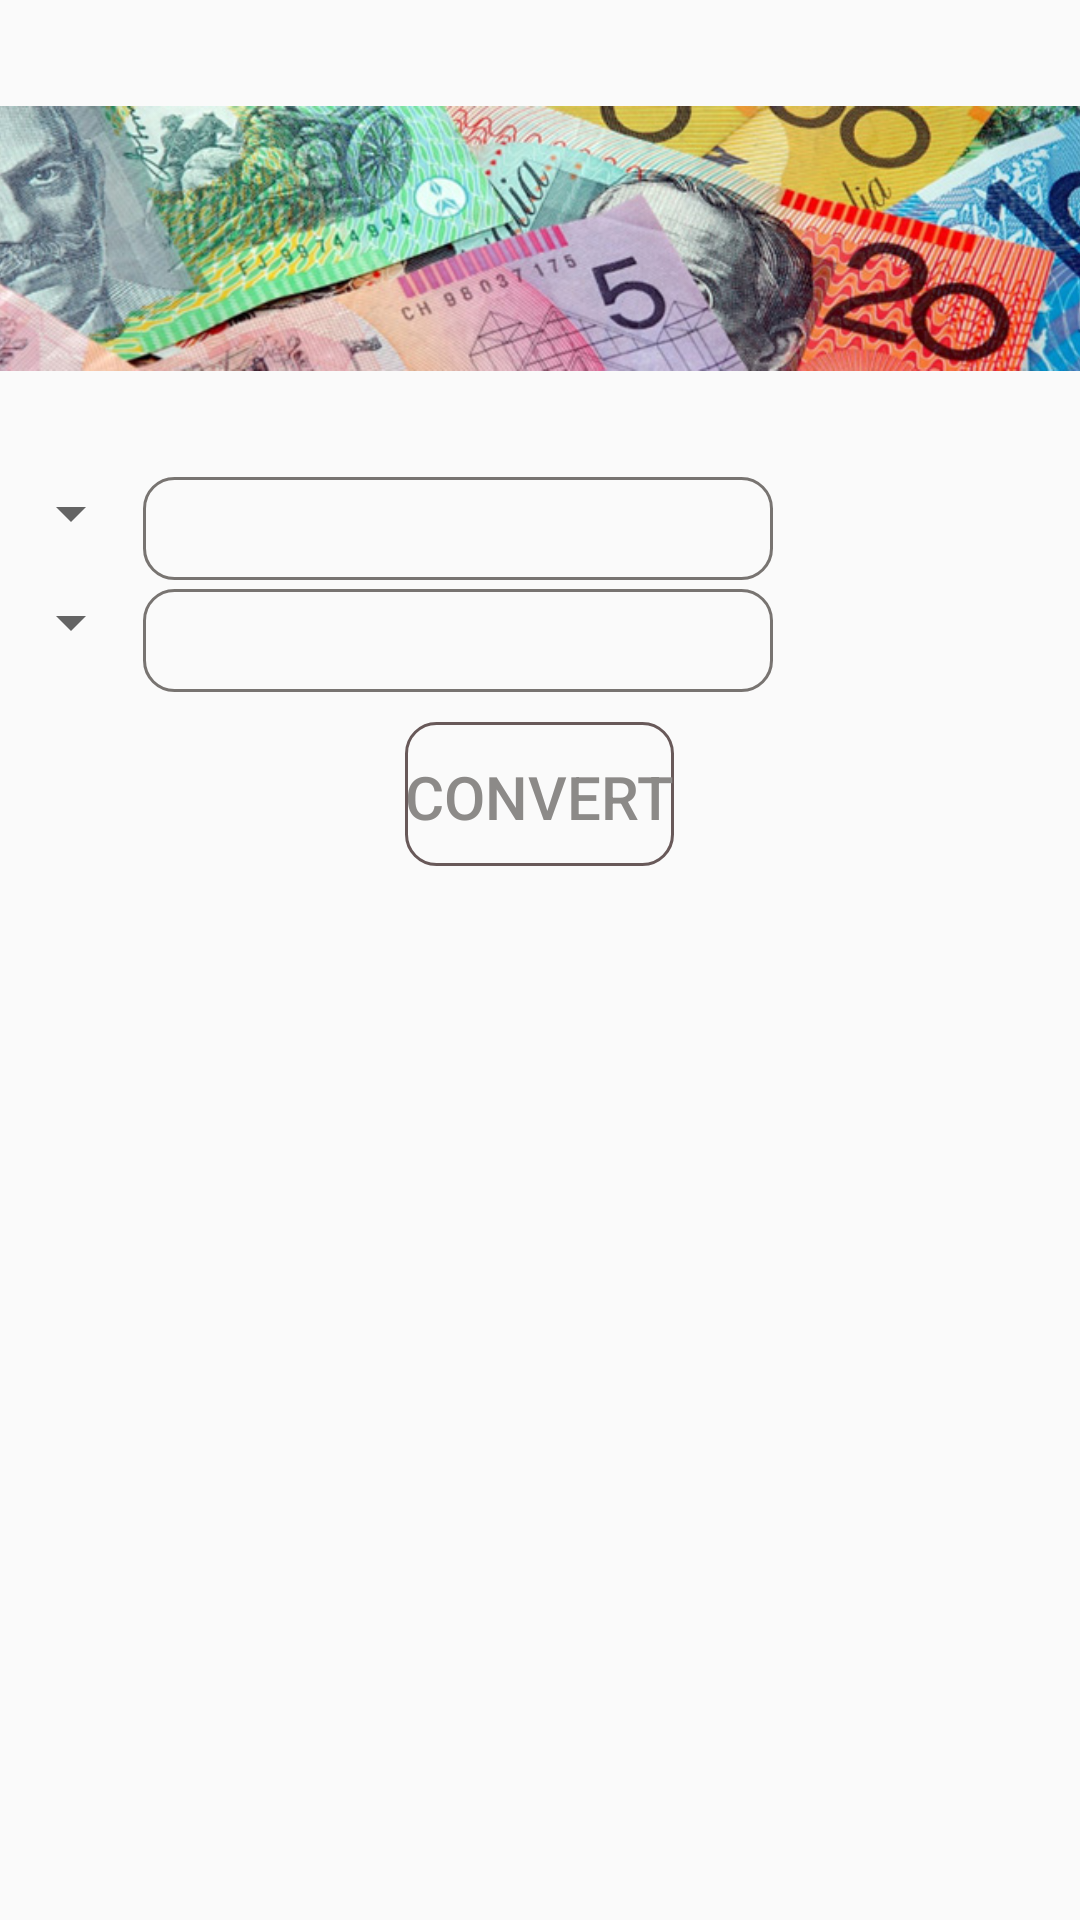

Layout XML and referenced resources for this Android screen:
<!-- AndroidManifest.xml: application theme AppTheme -->
<!-- res/layout/activity_currency_converter.xml -->
<?xml version="1.0" encoding="utf-8"?>
<LinearLayout xmlns:android="http://schemas.android.com/apk/res/android"
    xmlns:app="http://schemas.android.com/apk/res-auto"
    xmlns:tools="http://schemas.android.com/tools"
    android:id="@+id/activity_currency_converter"
    android:layout_width="match_parent"
    android:layout_height="match_parent"
    android:orientation="vertical"
    android:paddingBottom="@dimen/activity_vertical_margin"
    android:paddingLeft="@dimen/activity_horizontal_margin"
    android:paddingRight="@dimen/activity_horizontal_margin"
    android:paddingTop="@dimen/activity_vertical_margin"
    tools:context="com.karbaros.myapp.CurrencyConverterActivity">


    <ImageView
        android:layout_width="match_parent"
        android:layout_height="wrap_content"
        app:srcCompat="@drawable/banner"
        android:id="@+id/imageView2" />

    <GridLayout
        android:layout_width="wrap_content"
        android:layout_height="wrap_content"
        android:layout_marginTop="0dp"
        android:columnCount="2"
        android:rowCount="2">

        <Spinner
            android:id="@+id/spFromcurrency"
            android:layout_height="wrap_content"
            android:layout_weight="1"
            android:layout_width="wrap_content"
            />

        <EditText
            android:id="@+id/etFromCurrency"
            android:layout_width="match_parent"
            android:layout_height="wrap_content"
            android:ems="10"
            android:inputType="number"
            android:background="@drawable/textbox"
            android:padding="5dp"
            android:layout_marginBottom="2dp"/>

        <Spinner
            android:id="@+id/spToCurrency"
            android:layout_width="wrap_content"
            android:layout_height="wrap_content"
            android:layout_weight="1"

            />

        <EditText

            android:id="@+id/etToCurrency"
            android:layout_width="match_parent"
            android:layout_height="wrap_content"
            android:ems="10"
            android:inputType="number"
            android:background="@drawable/textbox"
            android:padding="5dp"
            android:layout_marginTop="1dp" />

    </GridLayout>
    <LinearLayout
        android:layout_marginTop="5dp"
        android:layout_width="match_parent"
        android:layout_height="wrap_content"
        android:orientation="vertical">
    <Button
        android:layout_gravity="center"

        android:onClick="doConvert"
        android:text="Convert"
        android:layout_width="wrap_content"
        android:layout_height="wrap_content"
        android:id="@+id/convertCurrency"
        android:background="@drawable/buttonshape"
        android:textSize="20sp"
        android:textColor="@color/btntextColor"
        android:layout_marginTop="5dp" />
    </LinearLayout>
</LinearLayout>
<!-- resources referenced by this layout -->
<resources>
  <color name="btntextColor">#8c8a88</color>
  <!-- drawable banner: jpg bitmap (drawable, 98417 bytes) -->
  <!-- drawable buttonshape (drawable) -->
  <?xml version="1.0" encoding="utf-8"?>
  <shape xmlns:android="http://schemas.android.com/apk/res/android" android:shape="rectangle" >
      <corners
          android:radius="10dp"
          />
  
      <padding
          android:left="0dp"
          android:top="2dp"
          android:right="0dp"
          android:bottom="0dp"
          />
      <size
          android:width="70dp"
          android:height="40dp"
          />
      <stroke
          android:width="1dp"
          android:color="#685959"
          />
  
  </shape>
  <!-- drawable textbox (drawable) -->
  <?xml version="1.0" encoding="utf-8"?>
  <shape xmlns:android="http://schemas.android.com/apk/res/android"
      android:shape="rectangle" android:innerRadius="3dp" >
      <stroke android:width="1dp" android:color="@color/textboxColor"/>
      <corners
          android:bottomRightRadius="10dp"
          android:bottomLeftRadius="10dp"
          android:topLeftRadius="10dp"
          android:topRightRadius="10dp"/>
  </shape>
  <style name="AppTheme" parent="Theme.AppCompat.Light.DarkActionBar">
          
          <item name="colorPrimary">@color/colorPrimary</item>
          <item name="colorPrimaryDark">@color/colorPrimaryDark</item>
          <item name="colorAccent">@color/colorAccent</item>
          <item name="android:itemTextAppearance">@style/myCustomMenuTextApearance</item>
      </style>
  <color name="textboxColor">#787471</color>
  <color name="colorPrimary">#561b70</color>
  <color name="colorPrimaryDark">#dc663280</color>
  <color name="colorAccent">#ed421f54</color>
  <style name="myCustomMenuTextApearance" parent="@android:style/TextAppearance.Widget.IconMenu.Item">
          <item name="android:textColor">@android:color/darker_gray</item>
      </style>
</resources>
